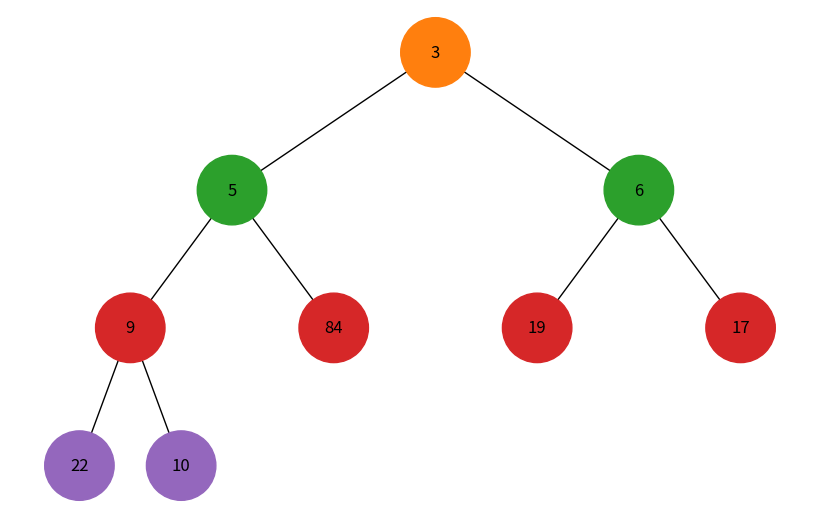

Write Python code to recreate this figure.
import uuid
import networkx as nx
import matplotlib.pyplot as plt
import matplotlib.colors as mcolors


class MinHeap:
    def __init__(self):
        self.heap = []

    def insert(self, key):
        self.heap.append(key)
        self._heapify_up(len(self.heap) - 1)

    def _heapify_up(self, index):
        parent_index = (index - 1) // 2
        if index > 0 and self.heap[index] < self.heap[parent_index]:
            self.heap[index], self.heap[parent_index] = (
                self.heap[parent_index],
                self.heap[index],
            )
            self._heapify_up(parent_index)


class HeapNode:
    def __init__(self, key, color="skyblue"):
        self.left = None
        self.right = None
        self.val = key
        self.color = color
        self.id = str(uuid.uuid4())


def build_heap_tree(heap_array):
    nodes = [HeapNode(val) for val in heap_array]
    for i in range(len(nodes)):
        left_index = 2 * i + 1
        right_index = 2 * i + 2
        if left_index < len(nodes):
            nodes[i].left = nodes[left_index]
        if right_index < len(nodes):
            nodes[i].right = nodes[right_index]
    return nodes[0] if nodes else None


def add_edges(graph, node, pos, x=0, y=0, layer=1):
    if node is not None:
        # Вибір кольору вузла в залежності від його рівня у дереві
        color_scale = list(mcolors.TABLEAU_COLORS)  # Список доступних кольорів
        node.color = color_scale[
            layer % len(color_scale)
        ]  # Перебір кольорів для різних рівнів

        graph.add_node(node.id, color=node.color, label=node.val)
        if hasattr(node, "left") and node.left:
            graph.add_edge(node.id, node.left.id)
            l = x - 1 / 2**layer
            pos[node.left.id] = (l, y - 1)
            add_edges(graph, node.left, pos, x=l, y=y - 1, layer=layer + 1)
        if hasattr(node, "right") and node.right:
            graph.add_edge(node.id, node.right.id)
            r = x + 1 / 2**layer
            pos[node.right.id] = (r, y - 1)
            add_edges(graph, node.right, pos, x=r, y=y - 1, layer=layer + 1)
    return graph


def draw_heap(heap_root):
    tree = nx.DiGraph()
    pos = {heap_root.id: (0, 0)}
    tree = add_edges(tree, heap_root, pos)

    colors = [node[1]["color"] for node in tree.nodes(data=True)]
    labels = {node[0]: node[1]["label"] for node in tree.nodes(data=True)}

    plt.figure(figsize=(8, 5))
    nx.draw(
        tree,
        pos=pos,
        labels=labels,
        node_size=2500,
        node_color=colors,
        with_labels=True,
        arrows=False,
    )
    plt.show()


if __name__ == "__main__":
    # Приклад створення і відображення бінарної купи
    heap = MinHeap()
    data = [5, 3, 17, 10, 84, 19, 6, 22, 9]
    for item in data:
        heap.insert(item)

    heap_root = build_heap_tree(heap.heap)
    draw_heap(heap_root)
